Labelled photos from "data", an image-classification folder in rishireddy1122/waste-classification. The possible labels are: cardboard, glass, litter, metal, paper, plastic.

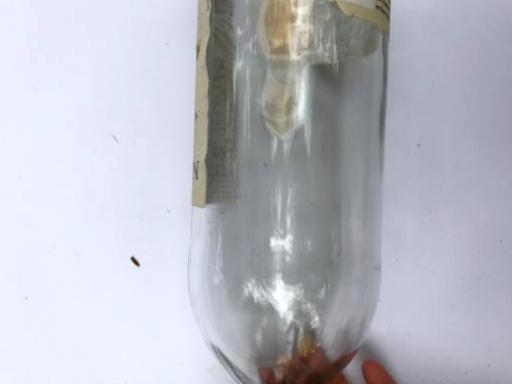
Label: glass

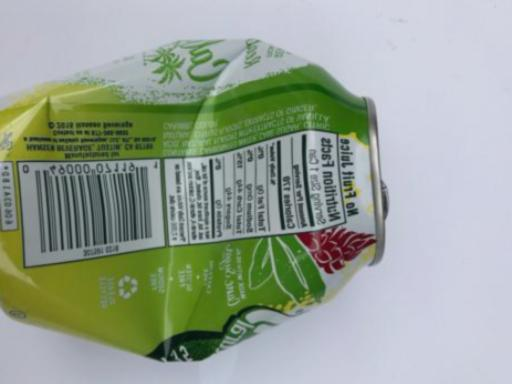
Label: metal

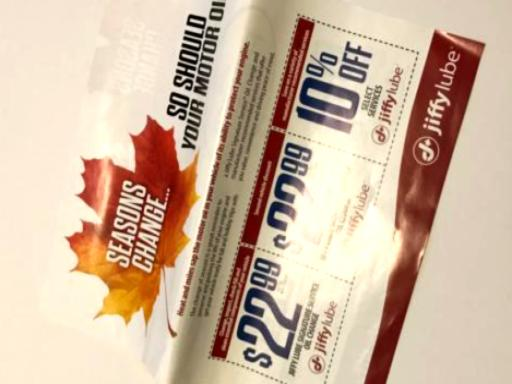
Label: paper

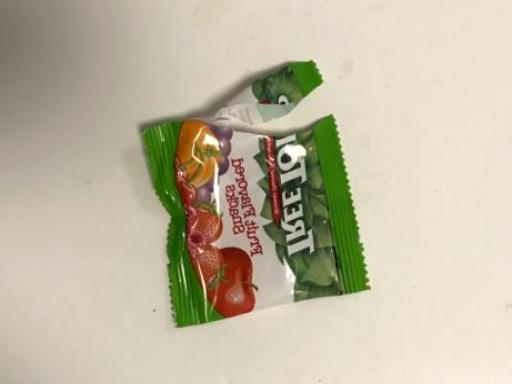
Label: litter

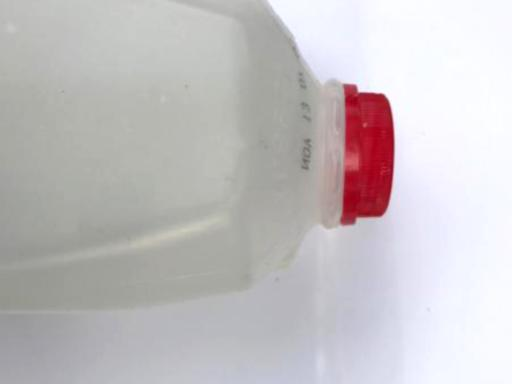
Label: plastic

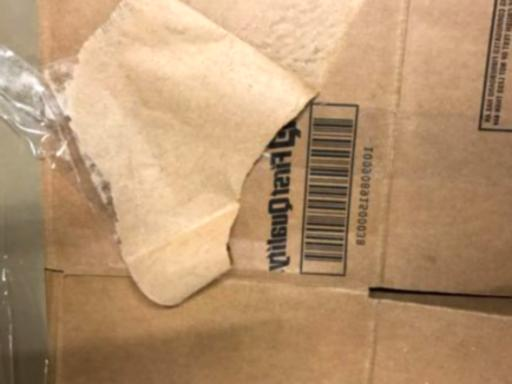
Label: cardboard
